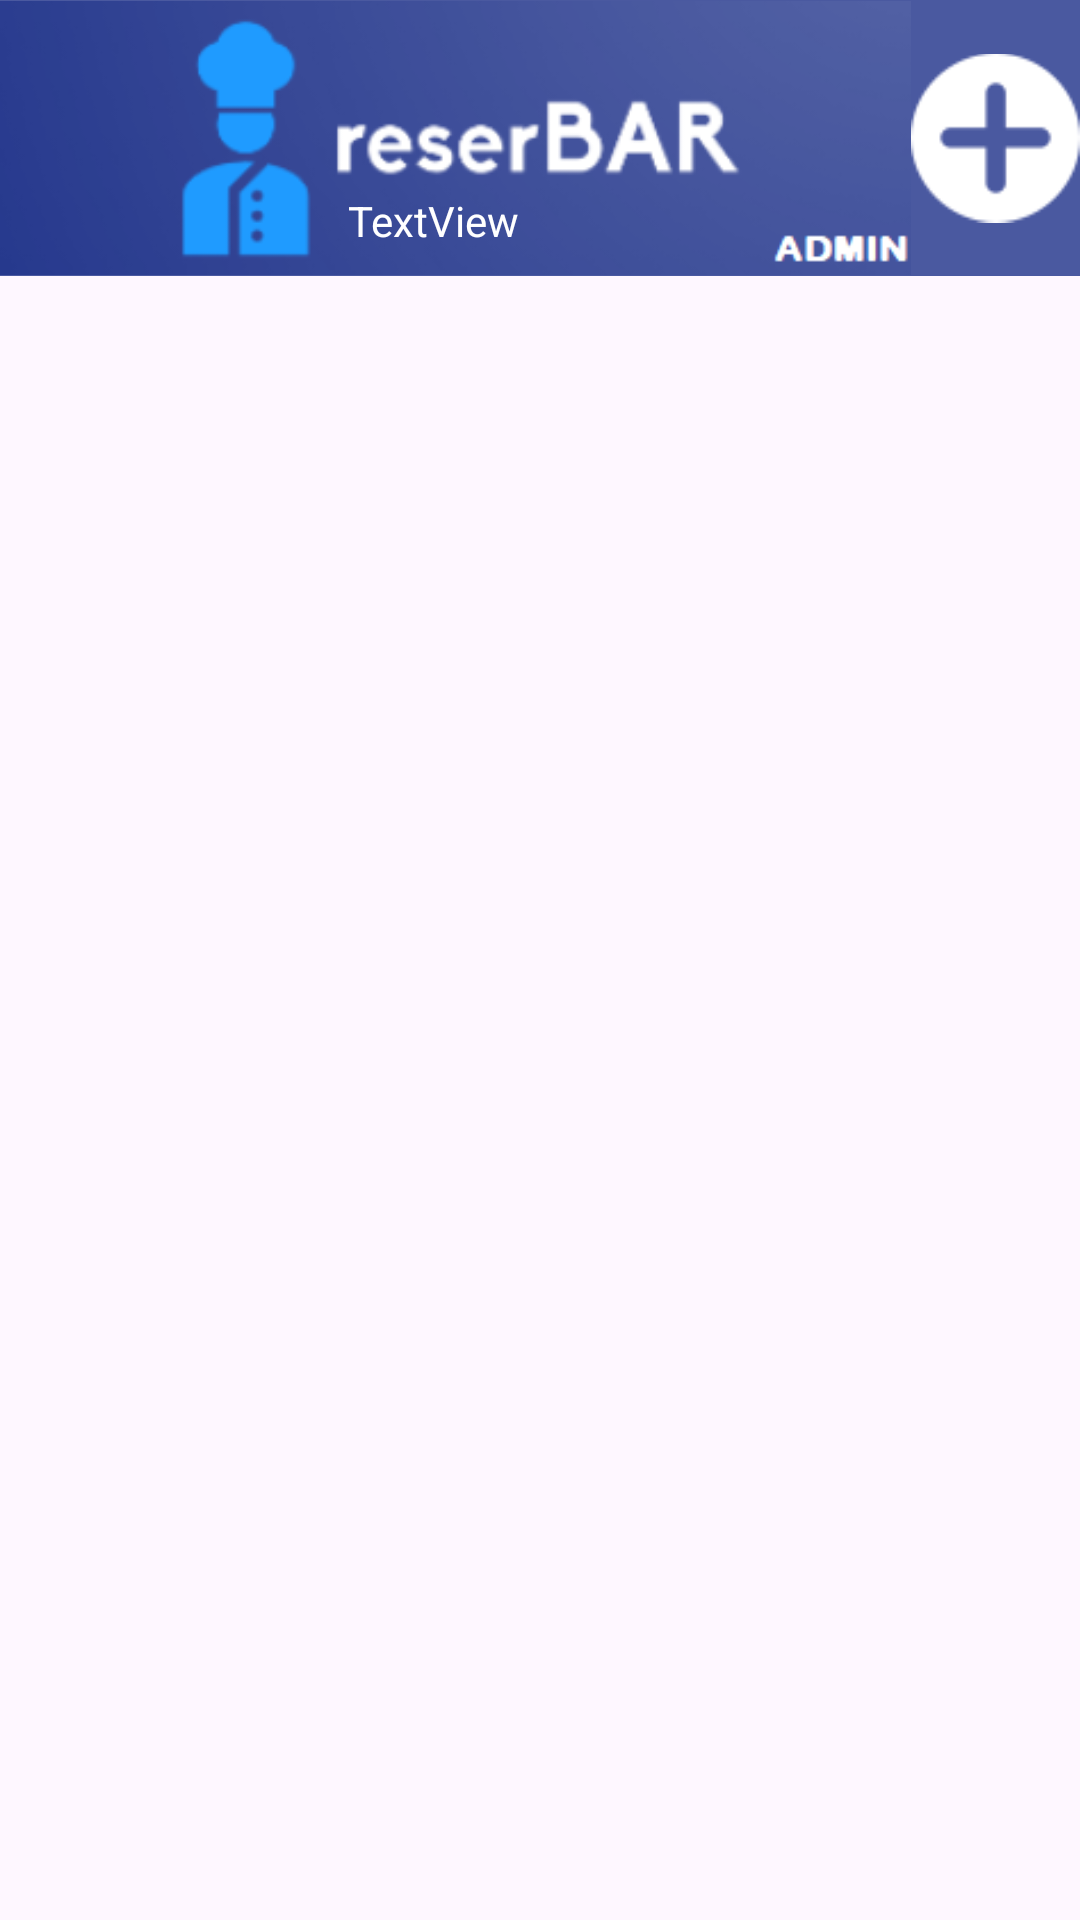

The Android layout XML behind this screen, and the referenced resources:
<!-- AndroidManifest.xml: application theme Theme.PruevaDB -->
<!-- res/layout/activity_ver_restaurante.xml -->
<?xml version="1.0" encoding="utf-8"?>
<androidx.constraintlayout.widget.ConstraintLayout xmlns:android="http://schemas.android.com/apk/res/android"
    xmlns:app="http://schemas.android.com/apk/res-auto"
    xmlns:tools="http://schemas.android.com/tools"
    android:layout_width="match_parent"
    android:layout_height="match_parent"
    tools:context=".verRestaurante">

    <LinearLayout
        android:layout_width="match_parent"
        android:layout_height="match_parent"
        android:orientation="vertical">

        <LinearLayout
            android:layout_width="match_parent"
            android:layout_height="184dp"
            android:layout_weight="1"
            android:background="#4a59a0"
            android:orientation="vertical">

            <LinearLayout
                android:layout_width="match_parent"
                android:layout_height="match_parent"
                android:orientation="horizontal">

                <LinearLayout
                    android:layout_width="607dp"
                    android:layout_height="match_parent"
                    android:layout_weight="1"
                    android:orientation="vertical">

                    <RelativeLayout
                        android:layout_width="304dp"
                        android:layout_height="match_parent">

                        <ImageView
                            android:id="@+id/imageView"
                            android:layout_width="match_parent"
                            android:layout_height="match_parent"
                            app:srcCompat="@drawable/logo3" />

                        <TextView
                            android:id="@+id/labelVerNombre"
                            android:layout_width="157dp"
                            android:layout_height="wrap_content"
                            android:layout_alignParentEnd="true"
                            android:layout_alignParentBottom="true"
                            android:layout_marginEnd="31dp"
                            android:layout_marginBottom="9dp"
                            android:shadowColor="#FFFFFF"
                            android:text="TextView"
                            android:textColor="#FFFFFF" />

                        <ImageView
                            android:id="@+id/imageView5"
                            android:layout_width="26dp"
                            android:layout_height="28dp"
                            android:onClick="salir"
                            app:srcCompat="@drawable/salir" />
                    </RelativeLayout>

                </LinearLayout>

                <LinearLayout
                    android:layout_width="match_parent"
                    android:layout_height="match_parent"
                    android:layout_weight="1"
                    android:orientation="vertical"
                    android:textAlignment="center">

                    <ImageView
                        android:id="@+id/imageView2"
                        android:layout_width="match_parent"
                        android:layout_height="match_parent"
                        android:onClick="añadirRestaurante"
                        app:srcCompat="@drawable/a_adir" />
                </LinearLayout>
            </LinearLayout>
        </LinearLayout>

        <LinearLayout
            android:layout_width="match_parent"
            android:layout_height="match_parent"
            android:layout_weight="1"
            android:orientation="vertical">

            <androidx.recyclerview.widget.RecyclerView
                android:id="@+id/recyclermenuReseñas"
                android:layout_width="match_parent"
                android:layout_height="match_parent" />
        </LinearLayout>

    </LinearLayout>

</androidx.constraintlayout.widget.ConstraintLayout>
<!-- resources referenced by this layout -->
<resources>
  <!-- drawable a_adir: png bitmap (drawable, 1302 bytes) -->
  <!-- drawable logo3: png bitmap (drawable, 22848 bytes) -->
  <style name="Theme.PruevaDB" parent="Base.Theme.PruevaDB" />
  <style name="Base.Theme.PruevaDB" parent="Theme.Material3.DayNight.NoActionBar">
          
          
      </style>
</resources>
